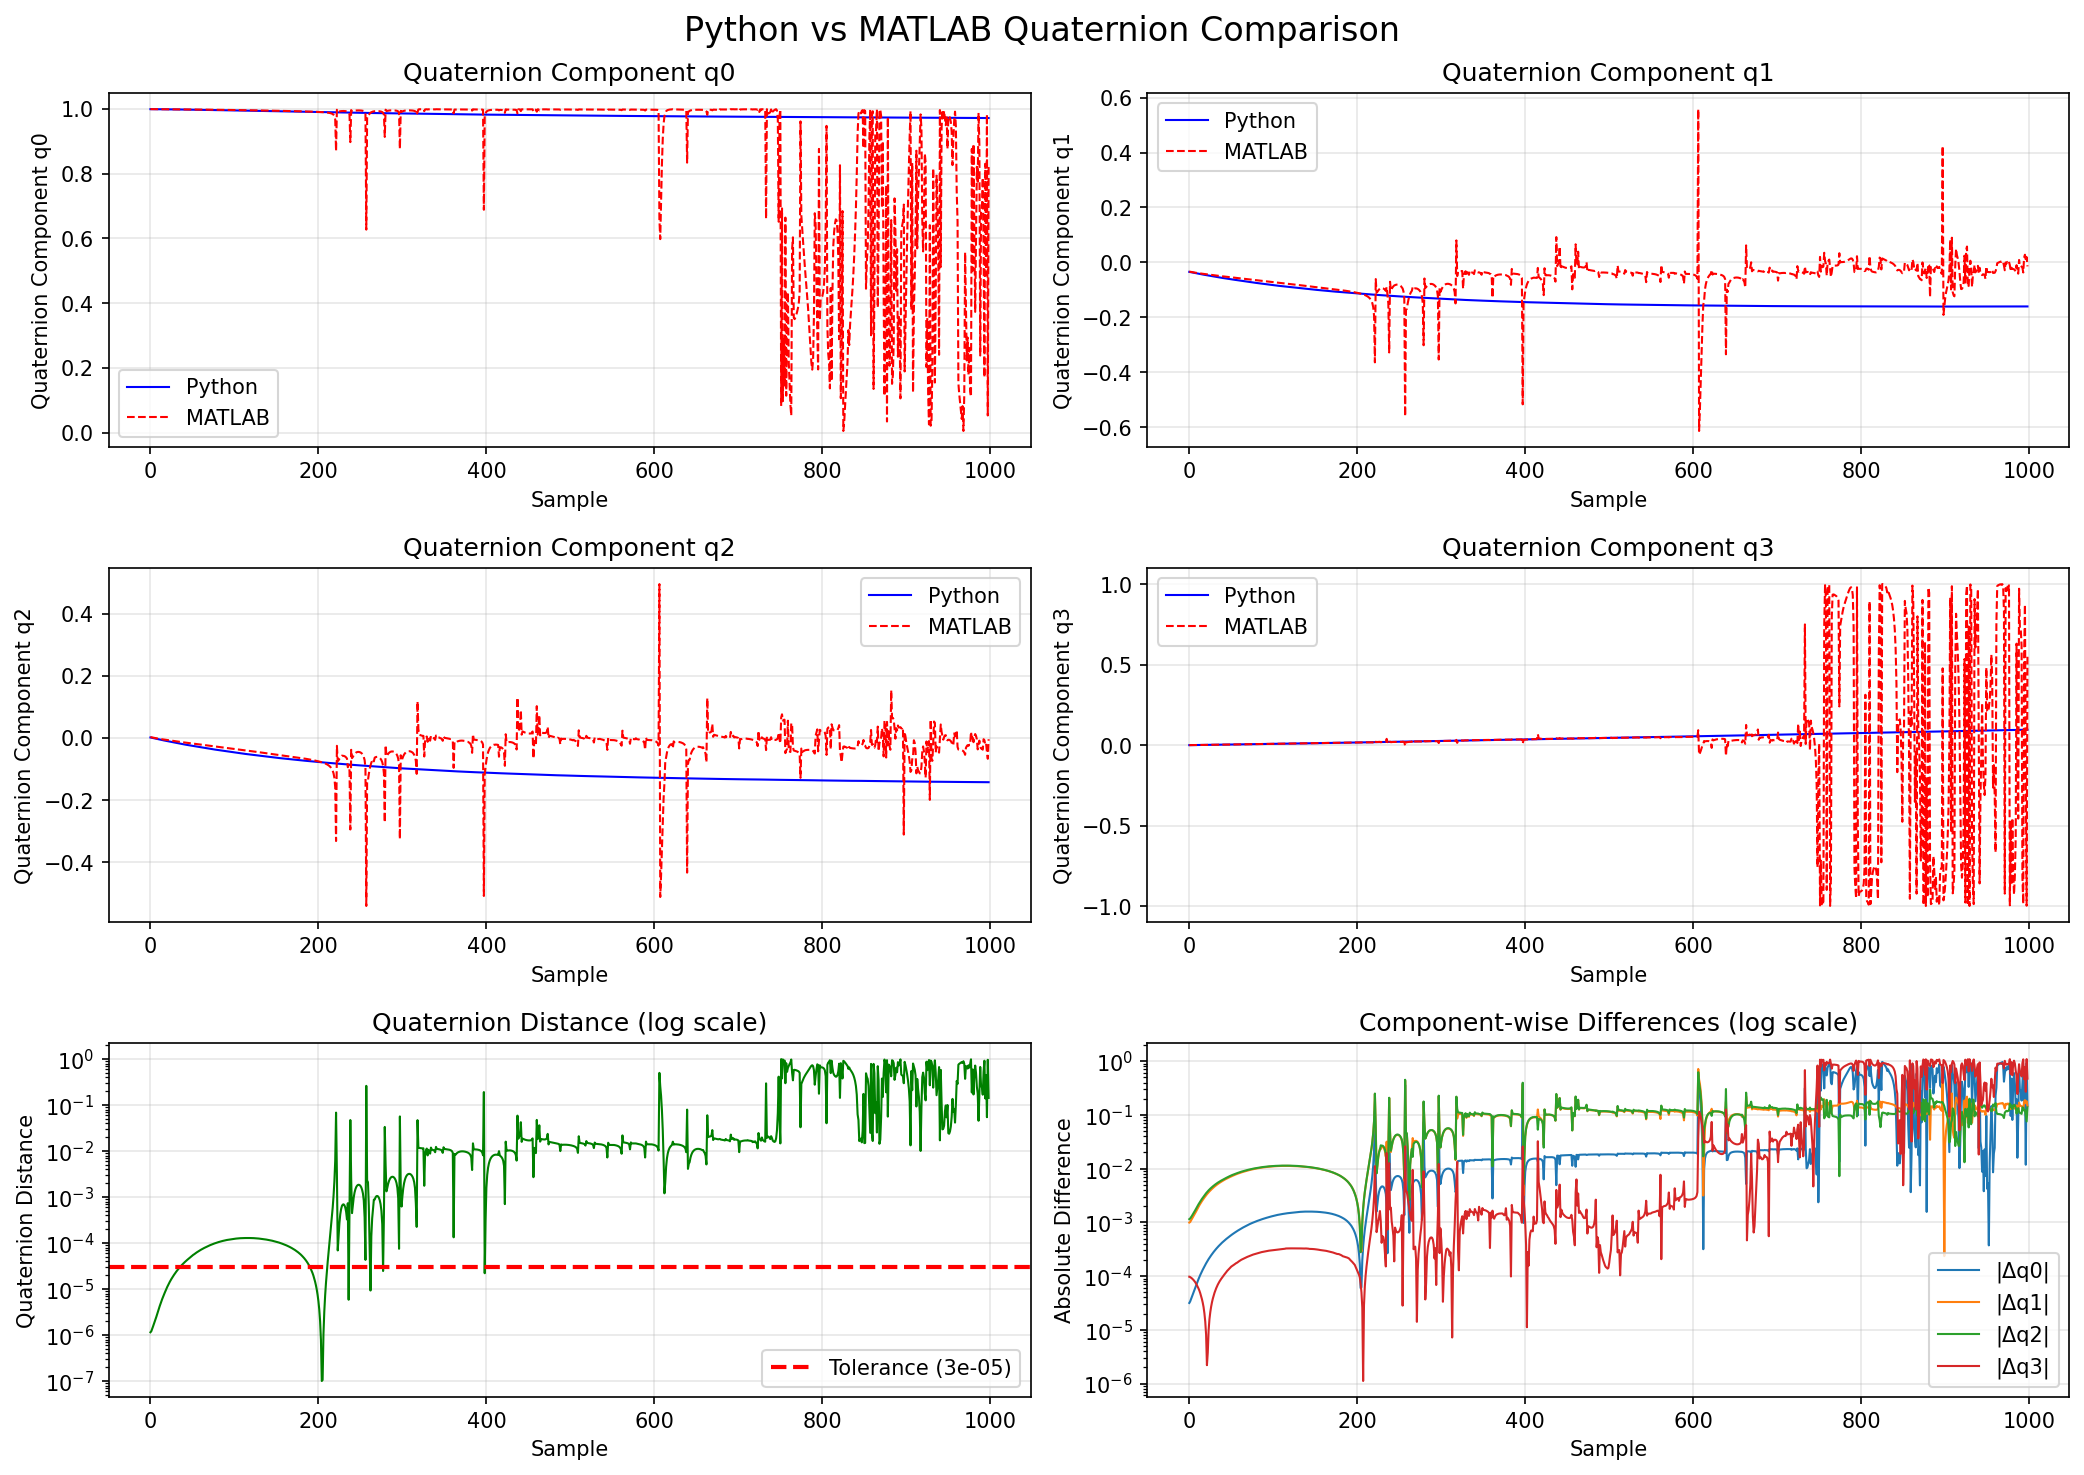

Data behind this chart, as committed beside it:
py_sample, py_timestamp, py_sensor_id, py_q0, py_q1, py_q2, py_q3, mat_sample, mat_timestamp, mat_sensor_id, mat_q0, mat_q1, mat_q2, mat_q3, distance
2, 311884925, 1, 0.9994, -0.03466, 0.001446, 0.0002682, 0, 311884925, 1, 0.9994, -0.03367, 0.002591, 0.0001711, 1.151352650663462e-06
3, 391885625, 1, 0.9994, -0.03528, 0.0008317, 0.0003332, 1, 391885625, 1, 0.9994, -0.03427, 0.002009, 0.0002373, 1.2107805689165474e-06
4, 471886025, 1, 0.9994, -0.03589, 0.0002188, 0.0003982, 2, 471886025, 1, 0.9994, -0.03482, 0.001457, 0.0003046, 1.3487041536919264e-06
5, 551887550, 1, 0.9993, -0.03651, -0.0003937, 0.0004632, 3, 551887550, 1, 0.9994, -0.03536, 0.0009165, 0.0003724, 1.5243081092908284e-06
6, 631886825, 1, 0.9993, -0.03713, -0.001011, 0.0005285, 4, 631886825, 1, 0.9994, -0.0359, 0.0003789, 0.0004406, 1.7207287175136088e-06
7, 711887525, 1, 0.9993, -0.03775, -0.001632, 0.000594, 5, 711887525, 1, 0.9993, -0.03645, -0.0001565, 0.0005094, 1.9331411988954272e-06
8, 791887925, 1, 0.9993, -0.03837, -0.002251, 0.0006595, 6, 791887925, 1, 0.9993, -0.03699, -0.0006813, 0.0005785, 2.1867607681302914e-06
9, 871888325, 1, 0.9992, -0.03899, -0.002869, 0.0007145, 7, 871888325, 1, 0.9993, -0.03751, -0.001196, 0.0006373, 2.4928281265879093e-06
10, 1071890350, 1, 0.9992, -0.03961, -0.003492, 0.0007699, 8, 1071890350, 1, 0.9993, -0.03803, -0.001703, 0.0006971, 2.857404344913661e-06
11, 1151889725, 1, 0.9992, -0.04024, -0.004117, 0.0008254, 9, 1151889725, 1, 0.9993, -0.03854, -0.002203, 0.0007573, 3.2781796132086427e-06
12, 1231890125, 1, 0.9992, -0.04084, -0.004719, 0.0008961, 10, 1231890125, 1, 0.9992, -0.03902, -0.002677, 0.0008329, 3.7441675789784412e-06
13, 1311890825, 1, 0.9991, -0.04142, -0.005296, 0.0009821, 11, 1311890825, 1, 0.9992, -0.03947, -0.003128, 0.0009237, 4.249689115387589e-06
14, 1391891225, 1, 0.9991, -0.042, -0.005871, 0.001068, 12, 1391891225, 1, 0.9992, -0.03992, -0.003572, 0.001015, 4.8064608476616755e-06
15, 1471891600, 1, 0.9991, -0.04256, -0.006431, 0.001154, 13, 1471891600, 1, 0.9992, -0.04036, -0.003992, 0.001106, 5.4164992832062e-06
16, 1581892150, 1, 0.999, -0.04313, -0.006989, 0.00124, 14, 1581892150, 1, 0.9992, -0.04079, -0.004407, 0.001197, 6.078160763478557e-06
17, 1661892575, 1, 0.999, -0.04367, -0.007536, 0.001336, 15, 1661892575, 1, 0.9991, -0.0412, -0.004813, 0.001299, 6.773105672874813e-06
18, 1741892975, 1, 0.999, -0.04422, -0.008078, 0.001433, 16, 1741892975, 1, 0.9991, -0.04161, -0.005215, 0.001401, 7.51367721063545e-06
19, 1821893375, 1, 0.999, -0.04477, -0.008619, 0.001519, 17, 1821893375, 1, 0.9991, -0.04202, -0.005609, 0.001492, 8.314725090108332e-06
20, 1901893775, 1, 0.9989, -0.04532, -0.009165, 0.001595, 18, 1901893775, 1, 0.9991, -0.04243, -0.005998, 0.001574, 9.207289617951808e-06
21, 1981894175, 1, 0.9989, -0.04587, -0.009708, 0.001671, 19, 1981894175, 1, 0.9991, -0.04283, -0.006384, 0.001656, 1.01472556880422e-05
22, 2061894575, 1, 0.9989, -0.04642, -0.01026, 0.001758, 20, 2061894575, 1, 0.999, -0.04324, -0.00678, 0.001749, 1.1132740353803072e-05
23, 2141894975, 1, 0.9988, -0.04697, -0.01081, 0.001845, 21, 2141894975, 1, 0.999, -0.04364, -0.007173, 0.001843, 1.2164654384139162e-05
24, 2241895475, 1, 0.9988, -0.04752, -0.01135, 0.001927, 22, 2241895475, 1, 0.999, -0.04404, -0.007564, 0.00193, 1.3240878451004079e-05
25, 2321895875, 1, 0.9988, -0.04806, -0.01189, 0.002003, 23, 2321895875, 1, 0.999, -0.04444, -0.007954, 0.002013, 1.4339140392727323e-05
26, 2401896275, 1, 0.9987, -0.04861, -0.01243, 0.00208, 24, 2401896275, 1, 0.999, -0.04484, -0.008341, 0.002096, 1.5489558950809723e-05
27, 2481896675, 1, 0.9987, -0.04914, -0.01297, 0.002157, 25, 2481896675, 1, 0.9989, -0.04523, -0.008732, 0.002178, 1.6636365765654304e-05
28, 2561897075, 1, 0.9987, -0.04968, -0.0135, 0.002234, 26, 2561897075, 1, 0.9989, -0.04562, -0.009119, 0.002261, 1.7822237380671346e-05
29, 2641897775, 1, 0.9986, -0.05022, -0.01404, 0.002312, 27, 2641897775, 1, 0.9989, -0.04603, -0.00952, 0.002345, 1.9044579961380315e-05
30, 2721898175, 1, 0.9986, -0.05077, -0.01458, 0.00239, 28, 2721898175, 1, 0.9989, -0.04643, -0.009924, 0.002428, 2.030893513083054e-05
31, 2801898575, 1, 0.9986, -0.05131, -0.01513, 0.002466, 29, 2801898575, 1, 0.9988, -0.04683, -0.01032, 0.002509, 2.1599949680095598e-05
32, 2911899125, 1, 0.9985, -0.05183, -0.01565, 0.002533, 30, 2911899125, 1, 0.9988, -0.04721, -0.01071, 0.002582, 2.2928597233184966e-05
33, 2991899525, 1, 0.9985, -0.05236, -0.01617, 0.002601, 31, 2991899525, 1, 0.9988, -0.04759, -0.01109, 0.002655, 2.4282170904554867e-05
34, 3071899950, 1, 0.9985, -0.05288, -0.0167, 0.00268, 32, 3071899950, 1, 0.9988, -0.04798, -0.01149, 0.002739, 2.56569845046295e-05
35, 3151900325, 1, 0.9984, -0.05341, -0.01722, 0.002759, 33, 3151900325, 1, 0.9988, -0.04837, -0.01188, 0.002823, 2.705147828718779e-05
36, 3231900725, 1, 0.9984, -0.05393, -0.01775, 0.002832, 34, 3231900725, 1, 0.9987, -0.04876, -0.01227, 0.002902, 2.8472118222766518e-05
37, 3311901125, 1, 0.9983, -0.05445, -0.01826, 0.002901, 35, 3311901125, 1, 0.9987, -0.04914, -0.01265, 0.002975, 2.986931136272908e-05
38, 3391901525, 1, 0.9983, -0.05496, -0.01878, 0.002969, 36, 3391901525, 1, 0.9987, -0.04953, -0.01304, 0.003049, 3.128400687957278e-05
39, 3491902025, 1, 0.9983, -0.05547, -0.01929, 0.003039, 37, 3491902025, 1, 0.9987, -0.0499, -0.01343, 0.003123, 3.272514240504343e-05
40, 3571902425, 1, 0.9982, -0.05598, -0.01981, 0.003108, 38, 3571902425, 1, 0.9986, -0.05028, -0.01382, 0.003197, 3.424205689084303e-05
41, 3651902825, 1, 0.9982, -0.0565, -0.02031, 0.00317, 39, 3651902825, 1, 0.9986, -0.05067, -0.01421, 0.003263, 3.5760733711032167e-05
42, 3821905350, 1, 0.9982, -0.057, -0.02082, 0.003226, 40, 3821905350, 1, 0.9986, -0.05105, -0.01459, 0.003325, 3.722001711381484e-05
43, 3901904075, 1, 0.9981, -0.05751, -0.02133, 0.003275, 41, 3901904075, 1, 0.9986, -0.05144, -0.01498, 0.003379, 3.877516879480236e-05
44, 3981904475, 1, 0.9981, -0.05802, -0.02184, 0.003325, 42, 3981904475, 1, 0.9985, -0.05182, -0.01537, 0.003433, 4.033100309230875e-05
45, 4061919900, 1, 0.998, -0.05851, -0.0223, 0.003405, 43, 4061919900, 1, 0.9985, -0.05218, -0.01571, 0.003518, 4.192982712403204e-05
46, 4161906175, 1, 0.998, -0.05897, -0.02275, 0.003495, 44, 4161906175, 1, 0.9985, -0.05252, -0.01603, 0.003613, 4.3458450798006254e-05
47, 4241906575, 1, 0.998, -0.0594, -0.0232, 0.00359, 45, 4241906575, 1, 0.9985, -0.05286, -0.01635, 0.003714, 4.501253587352316e-05
48, 4321906975, 1, 0.9979, -0.05986, -0.02365, 0.00369, 46, 4321906975, 1, 0.9984, -0.05318, -0.01668, 0.003819, 4.674192748821415e-05
49, 4401907375, 1, 0.9979, -0.06031, -0.02409, 0.00379, 47, 4401907375, 1, 0.9984, -0.05351, -0.017, 0.003924, 4.8478301406751356e-05
50, 4481907775, 1, 0.9978, -0.06076, -0.02454, 0.00388, 48, 4481907775, 1, 0.9984, -0.05384, -0.01732, 0.004019, 5.021356626411233e-05
51, 4561908175, 1, 0.9978, -0.06122, -0.025, 0.003969, 49, 4561908175, 1, 0.9984, -0.05417, -0.01765, 0.004114, 5.199756224605334e-05
52, 4641908575, 1, 0.9978, -0.06168, -0.02548, 0.004058, 50, 4641908575, 1, 0.9983, -0.05451, -0.01799, 0.004208, 5.3944408999195836e-05
53, 4721908975, 1, 0.9977, -0.06215, -0.02594, 0.004148, 51, 4721908975, 1, 0.9983, -0.05486, -0.01835, 0.004302, 5.554608114566317e-05
54, 4821909475, 1, 0.9977, -0.06259, -0.02638, 0.004237, 52, 4821909475, 1, 0.9983, -0.0552, -0.0187, 0.004394, 5.6991576450338144e-05
55, 4901909875, 1, 0.9976, -0.06305, -0.02684, 0.004317, 53, 4901909875, 1, 0.9983, -0.05553, -0.01904, 0.004478, 5.8879718837556716e-05
56, 4981910275, 1, 0.9976, -0.06351, -0.02729, 0.004397, 54, 4981910275, 1, 0.9982, -0.05587, -0.01938, 0.004563, 6.069137850750472e-05
57, 5061910675, 1, 0.9976, -0.06396, -0.02775, 0.004484, 55, 5061910675, 1, 0.9982, -0.05621, -0.01972, 0.004655, 6.254856344178883e-05
58, 5141911375, 1, 0.9975, -0.06441, -0.0282, 0.004575, 56, 5141911375, 1, 0.9982, -0.05654, -0.02007, 0.004749, 6.429772028737624e-05
59, 5221911750, 1, 0.9975, -0.06487, -0.02864, 0.004664, 57, 5221911750, 1, 0.9982, -0.05688, -0.02041, 0.004842, 6.606721986623931e-05
60, 5301912175, 1, 0.9974, -0.06533, -0.0291, 0.004745, 58, 5301912175, 1, 0.9981, -0.05724, -0.02076, 0.004927, 6.783798257947726e-05
61, 5381912550, 1, 0.9974, -0.06579, -0.02955, 0.004826, 59, 5381912550, 1, 0.9981, -0.05759, -0.0211, 0.005013, 6.960526862020977e-05
... 939 more rows
